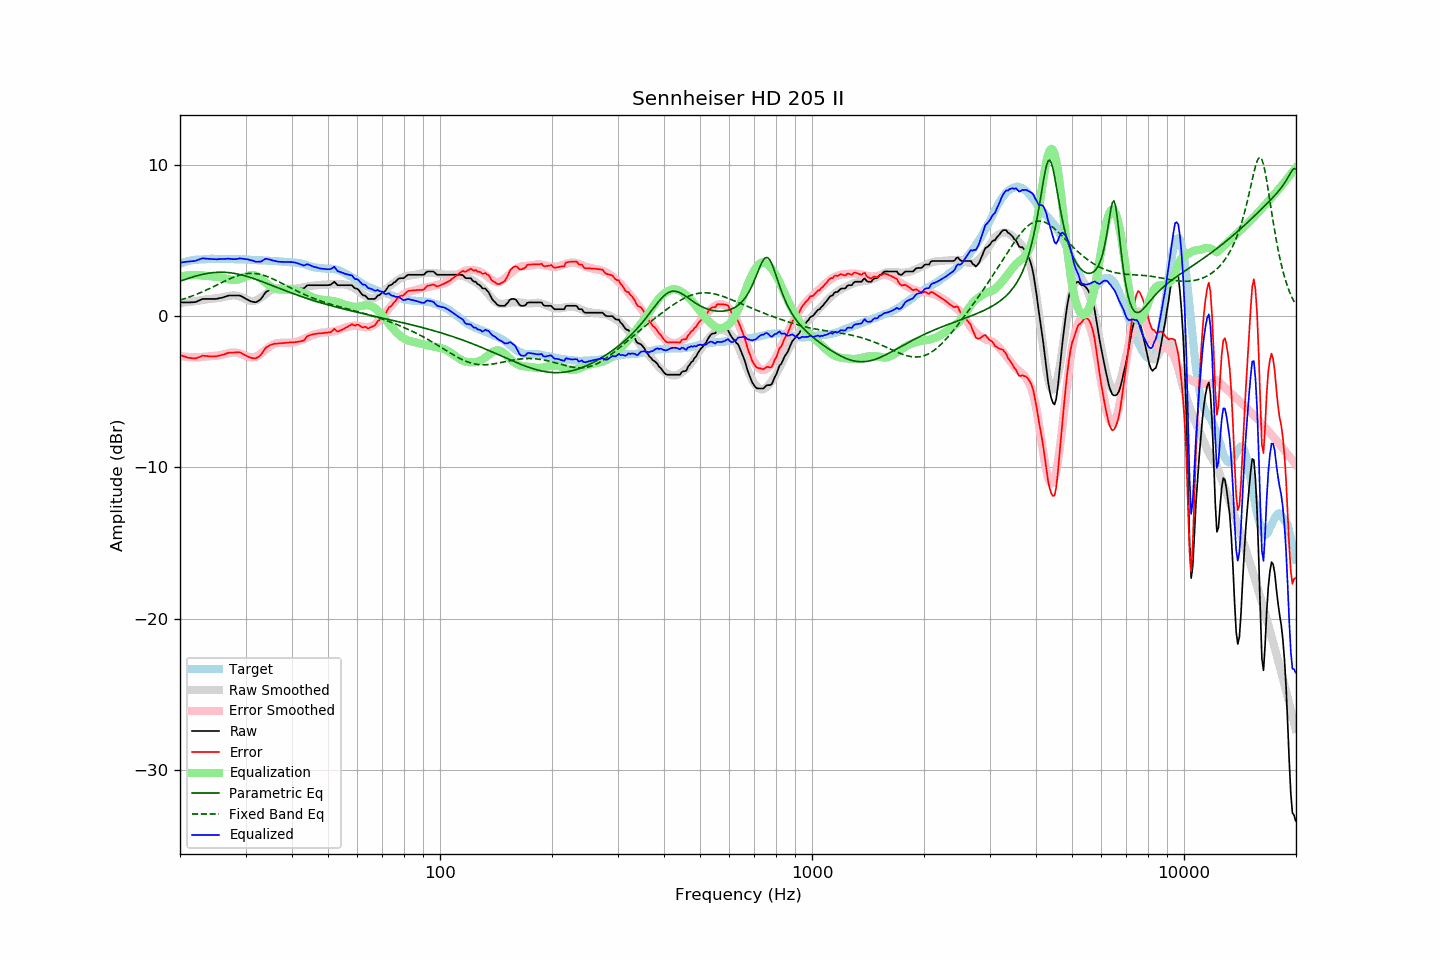

The file beside this chart, header and first rows:
frequency, raw, error, smoothed, error_smoothed, equalization, parametric_eq, fixed_band_eq, equalized_raw, equalized_smoothed, target
20.00, 0.91, -2.57, 0.87, -2.63, 2.63, 2.31, 1.07, 3.54, 3.50, 3.48
20.20, 0.91, -2.61, 0.88, -2.65, 2.65, 2.35, 1.10, 3.56, 3.53, 3.52
20.40, 0.91, -2.64, 0.90, -2.66, 2.66, 2.39, 1.13, 3.57, 3.56, 3.55
20.61, 0.91, -2.67, 0.91, -2.68, 2.68, 2.43, 1.17, 3.59, 3.58, 3.58
20.81, 0.91, -2.71, 0.92, -2.69, 2.69, 2.46, 1.20, 3.60, 3.61, 3.62
21.02, 0.91, -2.75, 0.93, -2.70, 2.70, 2.50, 1.24, 3.61, 3.63, 3.66
21.23, 0.91, -2.76, 0.95, -2.71, 2.71, 2.53, 1.28, 3.62, 3.66, 3.67
21.44, 0.92, -2.77, 0.96, -2.71, 2.71, 2.57, 1.32, 3.64, 3.68, 3.69
21.66, 0.92, -2.79, 0.98, -2.72, 2.72, 2.60, 1.36, 3.64, 3.69, 3.71
21.87, 0.93, -2.79, 0.99, -2.72, 2.72, 2.63, 1.40, 3.66, 3.71, 3.72
22.09, 0.95, -2.78, 1.00, -2.72, 2.72, 2.66, 1.44, 3.68, 3.73, 3.74
22.31, 1.00, -2.73, 1.02, -2.72, 2.72, 2.69, 1.48, 3.73, 3.74, 3.74
22.54, 1.04, -2.70, 1.04, -2.71, 2.71, 2.72, 1.53, 3.75, 3.75, 3.75
22.76, 1.09, -2.66, 1.06, -2.70, 2.70, 2.74, 1.57, 3.79, 3.76, 3.75
22.99, 1.14, -2.61, 1.08, -2.69, 2.69, 2.77, 1.62, 3.83, 3.77, 3.75
23.22, 1.14, -2.62, 1.09, -2.68, 2.68, 2.79, 1.66, 3.82, 3.77, 3.76
23.45, 1.14, -2.63, 1.11, -2.67, 2.67, 2.81, 1.71, 3.81, 3.78, 3.77
23.69, 1.14, -2.64, 1.12, -2.66, 2.66, 2.83, 1.76, 3.80, 3.78, 3.78
23.92, 1.14, -2.65, 1.14, -2.65, 2.65, 2.85, 1.81, 3.79, 3.79, 3.79
24.16, 1.14, -2.66, 1.15, -2.64, 2.64, 2.87, 1.86, 3.79, 3.79, 3.80
24.40, 1.14, -2.67, 1.16, -2.64, 2.64, 2.88, 1.91, 3.78, 3.79, 3.81
24.65, 1.14, -2.66, 1.17, -2.63, 2.63, 2.89, 1.97, 3.77, 3.79, 3.80
24.89, 1.14, -2.65, 1.18, -2.62, 2.62, 2.90, 2.02, 3.76, 3.80, 3.80
25.14, 1.15, -2.64, 1.19, -2.61, 2.61, 2.91, 2.07, 3.76, 3.80, 3.80
25.39, 1.18, -2.61, 1.20, -2.60, 2.60, 2.91, 2.12, 3.78, 3.80, 3.80
25.65, 1.20, -2.59, 1.22, -2.58, 2.58, 2.91, 2.18, 3.78, 3.80, 3.79
25.91, 1.22, -2.56, 1.24, -2.55, 2.55, 2.91, 2.23, 3.78, 3.80, 3.78
26.16, 1.25, -2.54, 1.26, -2.53, 2.53, 2.91, 2.28, 3.78, 3.79, 3.79
26.43, 1.29, -2.50, 1.29, -2.50, 2.50, 2.90, 2.33, 3.79, 3.79, 3.79
26.69, 1.33, -2.46, 1.31, -2.47, 2.47, 2.90, 2.38, 3.80, 3.79, 3.79
26.96, 1.36, -2.43, 1.34, -2.45, 2.45, 2.89, 2.43, 3.81, 3.78, 3.79
27.23, 1.37, -2.41, 1.36, -2.42, 2.42, 2.88, 2.48, 3.80, 3.78, 3.79
27.50, 1.37, -2.41, 1.37, -2.41, 2.41, 2.86, 2.52, 3.78, 3.78, 3.79
27.77, 1.37, -2.40, 1.38, -2.40, 2.40, 2.85, 2.57, 3.77, 3.78, 3.77
28.05, 1.37, -2.40, 1.37, -2.40, 2.40, 2.83, 2.61, 3.77, 3.78, 3.77
28.33, 1.37, -2.39, 1.36, -2.41, 2.41, 2.81, 2.65, 3.78, 3.77, 3.76
28.62, 1.37, -2.40, 1.34, -2.43, 2.43, 2.79, 2.68, 3.80, 3.77, 3.77
28.90, 1.37, -2.40, 1.31, -2.45, 2.45, 2.76, 2.72, 3.83, 3.77, 3.77
29.19, 1.33, -2.42, 1.27, -2.49, 2.49, 2.74, 2.75, 3.82, 3.76, 3.76
29.48, 1.27, -2.49, 1.23, -2.53, 2.53, 2.71, 2.77, 3.80, 3.76, 3.76
29.78, 1.21, -2.55, 1.18, -2.58, 2.58, 2.68, 2.79, 3.79, 3.75, 3.76
30.08, 1.15, -2.61, 1.13, -2.62, 2.62, 2.65, 2.81, 3.78, 3.75, 3.76
30.38, 1.09, -2.65, 1.08, -2.67, 2.67, 2.62, 2.82, 3.76, 3.75, 3.75
30.68, 1.04, -2.70, 1.04, -2.70, 2.70, 2.59, 2.83, 3.74, 3.74, 3.75
30.99, 0.98, -2.75, 1.02, -2.72, 2.72, 2.56, 2.84, 3.70, 3.74, 3.73
31.30, 0.96, -2.77, 1.01, -2.72, 2.72, 2.52, 2.84, 3.68, 3.73, 3.73
31.61, 0.94, -2.79, 1.01, -2.71, 2.71, 2.48, 2.83, 3.65, 3.72, 3.73
31.93, 0.92, -2.79, 1.04, -2.68, 2.68, 2.45, 2.82, 3.60, 3.72, 3.72
32.24, 0.96, -2.74, 1.08, -2.64, 2.64, 2.41, 2.81, 3.60, 3.71, 3.70
32.57, 1.03, -2.67, 1.13, -2.58, 2.58, 2.37, 2.79, 3.61, 3.71, 3.70
32.89, 1.10, -2.59, 1.20, -2.50, 2.50, 2.33, 2.77, 3.60, 3.70, 3.70
33.22, 1.23, -2.46, 1.28, -2.42, 2.42, 2.29, 2.74, 3.65, 3.69, 3.69
33.55, 1.39, -2.30, 1.36, -2.33, 2.33, 2.25, 2.71, 3.73, 3.69, 3.69
33.89, 1.55, -2.14, 1.44, -2.24, 2.24, 2.21, 2.67, 3.79, 3.68, 3.69
34.23, 1.64, -2.04, 1.52, -2.15, 2.15, 2.17, 2.64, 3.80, 3.68, 3.68
34.57, 1.69, -1.98, 1.60, -2.07, 2.07, 2.13, 2.60, 3.76, 3.67, 3.67
34.92, 1.75, -1.92, 1.67, -1.99, 1.99, 2.09, 2.55, 3.75, 3.67, 3.67
35.27, 1.78, -1.88, 1.73, -1.93, 1.93, 2.04, 2.51, 3.71, 3.66, 3.66
35.62, 1.80, -1.85, 1.78, -1.87, 1.87, 2.00, 2.46, 3.67, 3.65, 3.65
35.97, 1.83, -1.81, 1.82, -1.83, 1.83, 1.96, 2.41, 3.66, 3.65, 3.65
... 635 more rows
